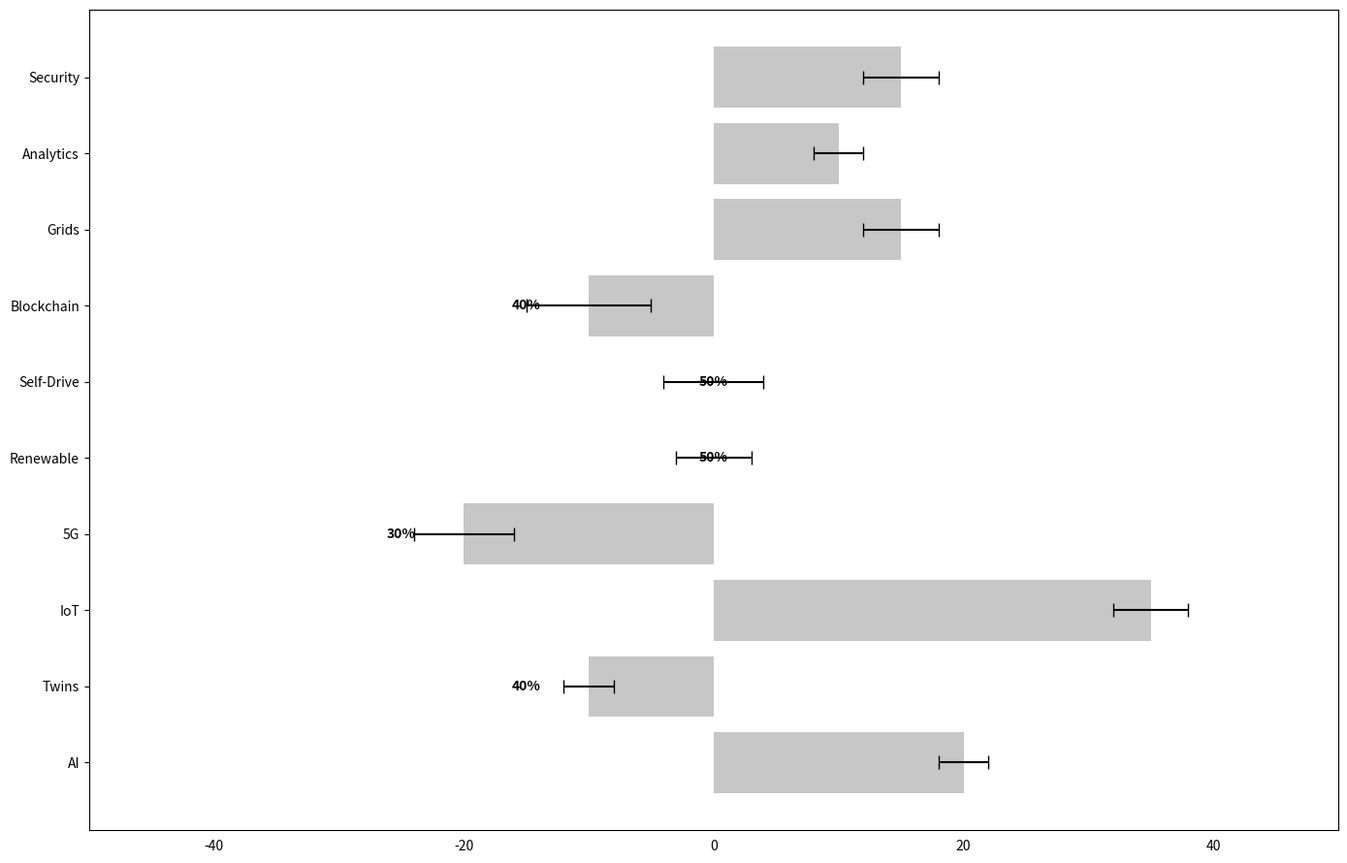

Generate this figure with matplotlib:
import matplotlib.pyplot as plt
import numpy as np

technologies = [
    'AI', 'Twins', 'IoT', '5G', 'Renewable', 
    'Self-Drive', 'Blockchain', 'Grids', 'Analytics', 'Security'
]

adoption_rates_2023 = np.array([70, 40, 85, 30, 50, 50, 40, 65, 60, 65])
non_adoption_rates_2023 = 100 - adoption_rates_2023
error = np.array([2, 2, 3, 4, 3, 4, 5, 3, 2, 3])

colors = ['#ff7f0e', '#7f7f7f', '#1f77b4', '#17becf', '#8c564b', 
          '#2ca02c', '#9467bd', '#d62728', '#e377c2', '#bcbd22']

fig, ax = plt.subplots(figsize=(14, 9))

adopt_bars = ax.barh(technologies, adoption_rates_2023 - 50, xerr=error, color=colors, capsize=5)
non_adopt_bars = ax.barh(technologies, -(non_adoption_rates_2023 - 50), color='#c7c7c7')

for i, adopt in enumerate(adoption_rates_2023):
    adopt_label_position = (adopt - 50) + (np.sign((adopt - 50)) * 5)
    ax.text(adopt_label_position, i, f'{adopt}%', ha='center', va='center', color='white' if adopt > 50 else 'black', fontsize=10, weight='bold')

ax.set_xlim(-50, 50)
ax.xaxis.set_tick_params(width=0)
ax.yaxis.set_tick_params(rotation=0)

plt.tight_layout()
plt.show()
